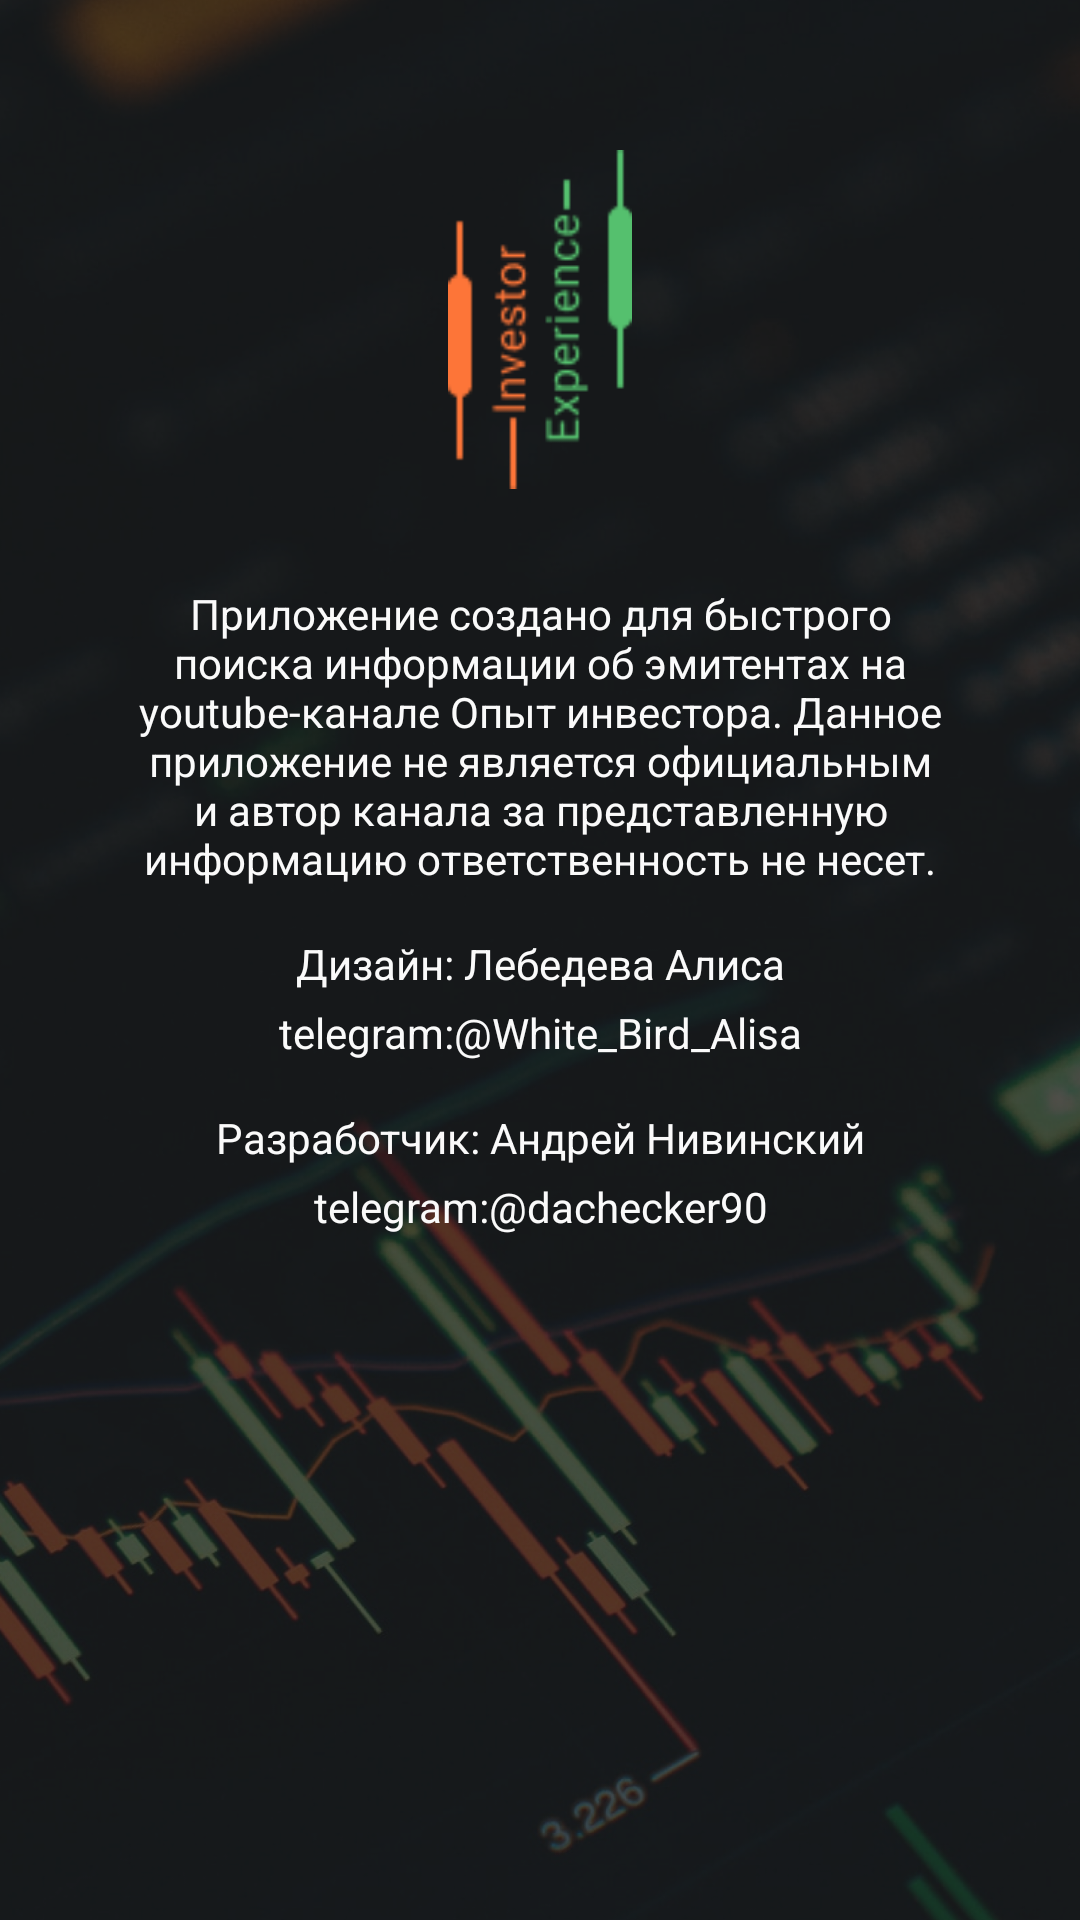

Produce the Android XML layout that renders to this screen, including the resource entries it uses.
<!-- AndroidManifest.xml: application theme Theme.InvestorsExperience -->
<!-- res/layout/fragment_about.xml -->
<?xml version="1.0" encoding="utf-8"?>
<FrameLayout xmlns:android="http://schemas.android.com/apk/res/android"
    xmlns:app="http://schemas.android.com/apk/res-auto"
    xmlns:tools="http://schemas.android.com/tools"
    android:layout_width="match_parent"
    android:layout_height="match_parent"
    android:background="@drawable/background"
    tools:context=".presentation.fragments.AboutFragment">

    <androidx.constraintlayout.widget.ConstraintLayout
        android:layout_width="match_parent"
        android:layout_height="match_parent">

        <ImageView
            android:id="@+id/imageView10"
            android:layout_width="0dp"
            android:layout_height="113dp"
            android:layout_marginTop="50dp"
            android:src="@drawable/ic_logo"
            app:layout_constraintEnd_toEndOf="parent"
            app:layout_constraintStart_toStartOf="parent"
            app:layout_constraintTop_toTopOf="parent" />

        <TextView
            android:id="@+id/textView5"
            android:layout_width="0dp"
            android:layout_height="wrap_content"
            android:layout_marginStart="32dp"
            android:layout_marginTop="32dp"
            android:layout_marginEnd="32dp"
            android:gravity="center"
            android:text="@string/about_description"
            android:textColor="@color/white"
            app:layout_constraintEnd_toEndOf="parent"
            app:layout_constraintStart_toStartOf="parent"
            app:layout_constraintTop_toBottomOf="@+id/imageView10" />

        <TextView
            android:id="@+id/textView6"
            android:layout_width="0dp"
            android:layout_height="wrap_content"
            android:layout_marginTop="16dp"
            android:gravity="center_horizontal"
            android:text="@string/design_author"
            android:textColor="@color/white"
            app:layout_constraintEnd_toEndOf="parent"
            app:layout_constraintStart_toStartOf="parent"
            app:layout_constraintTop_toBottomOf="@+id/textView5" />

        <TextView
            android:id="@+id/textView7"
            android:layout_width="0dp"
            android:layout_height="wrap_content"
            android:layout_marginTop="4dp"
            android:gravity="center_horizontal"
            android:text="@string/design_contact"
            android:textColor="@color/white"
            app:layout_constraintEnd_toEndOf="@+id/textView6"
            app:layout_constraintStart_toStartOf="@+id/textView6"
            app:layout_constraintTop_toBottomOf="@+id/textView6" />

        <TextView
            android:id="@+id/textView8"
            android:layout_width="0dp"
            android:layout_height="wrap_content"
            android:layout_marginTop="16dp"
            android:gravity="center_horizontal"
            android:text="@string/app_author"
            android:textColor="@color/white"
            app:layout_constraintEnd_toEndOf="@+id/textView6"
            app:layout_constraintStart_toStartOf="@+id/textView6"
            app:layout_constraintTop_toBottomOf="@+id/textView7" />

        <TextView
            android:id="@+id/textView15"
            android:layout_width="0dp"
            android:layout_height="wrap_content"
            android:layout_marginTop="4dp"
            android:gravity="center_horizontal"
            android:shadowColor="@color/white"
            android:text="@string/app_contact"
            android:textColor="@color/white"
            app:layout_constraintEnd_toEndOf="@+id/textView6"
            app:layout_constraintStart_toStartOf="@+id/textView6"
            app:layout_constraintTop_toBottomOf="@+id/textView8" />
    </androidx.constraintlayout.widget.ConstraintLayout>
</FrameLayout>
<!-- resources referenced by this layout -->
<resources>
  <color name="white">#FAFAFA</color>
  <!-- drawable background: png bitmap (drawable, 757058 bytes) -->
  <!-- drawable ic_logo: png bitmap (drawable, 2791 bytes) -->
  <string name="about_description" translatable="false">Приложение создано для быстрого поиска информации об эмитентах на youtube-канале "Опыт инвестора". Данное приложение не является официальным и автор канала за представленную информацию ответственность не несет.</string>
  <string name="app_author" translatable="false">Разработчик: Андрей Нивинский</string>
  <string name="app_contact" translatable="false">telegram:@dachecker90</string>
  <string name="design_author" translatable="false">Дизайн: Лебедева Алиса</string>
  <string name="design_contact" translatable="false">telegram:@White_Bird_Alisa</string>
  <style name="Theme.InvestorsExperience" parent="Theme.MaterialComponents.DayNight.DarkActionBar">
          
          <item name="colorPrimary">@color/menu_color</item>
          <item name="colorPrimaryVariant">@color/grey</item>
          <item name="colorOnPrimary">@color/grey</item>
          
          <item name="colorSecondary">@color/white</item>
          <item name="colorSecondaryVariant">@color/teal_700</item>
          <item name="colorOnSecondary">@color/grey</item>
          <item name="windowNoTitle">true</item>
          
          <item name="android:statusBarColor" tools:targetApi="l">?attr/colorPrimaryVariant</item>
          
      </style>
  <color name="menu_color">#55C06E</color>
  <color name="grey">#A4A6A4</color>
  <color name="teal_700">#FF018786</color>
</resources>
